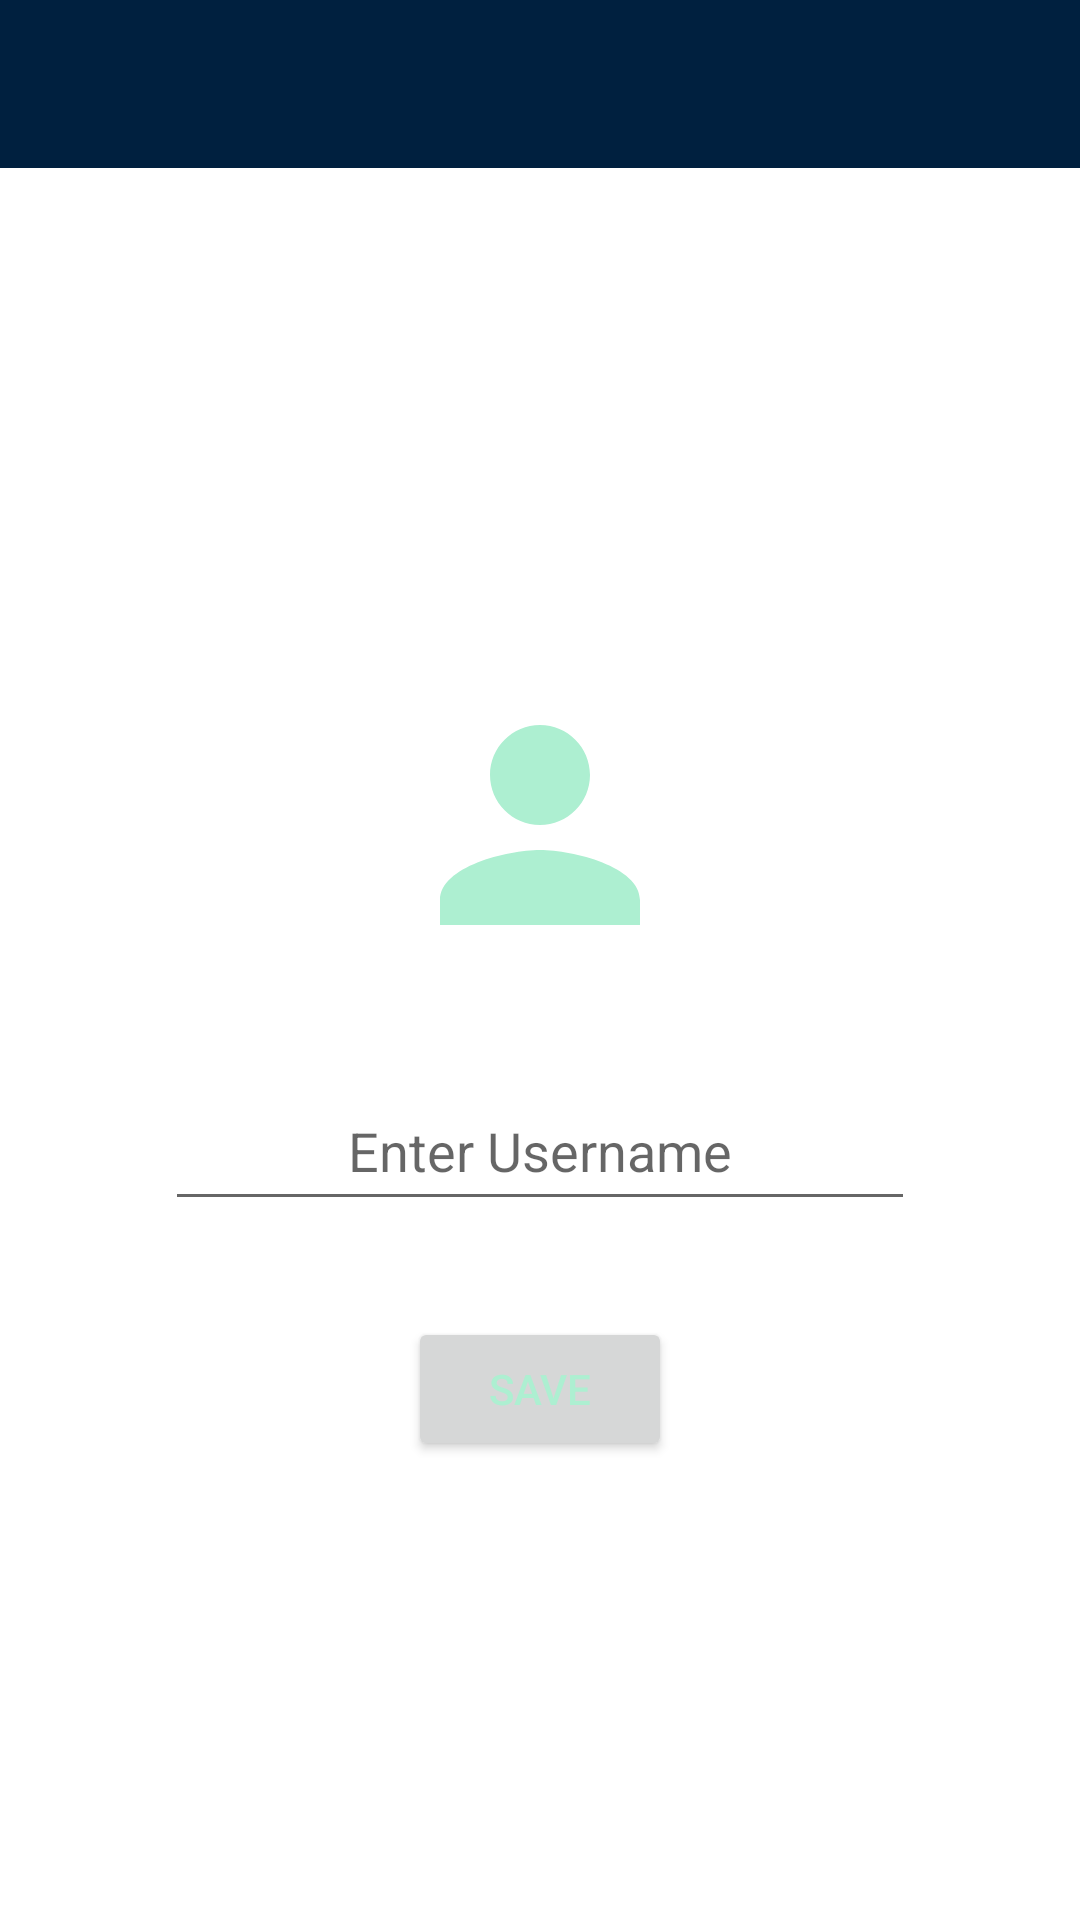

Here is an Android app screen rendered from its layout file. Give the layout XML and the strings, colors and styles it references.
<!-- AndroidManifest.xml: application theme Theme.MyApplication -->
<!-- res/layout/activity_update.xml -->
<?xml version="1.0" encoding="utf-8"?>
<RelativeLayout xmlns:android="http://schemas.android.com/apk/res/android"
    xmlns:app="http://schemas.android.com/apk/res-auto"
    xmlns:tools="http://schemas.android.com/tools"
    android:layout_width="match_parent"
    android:layout_height="match_parent"
    tools:context=".updateActivity">

        <androidx.appcompat.widget.Toolbar
            android:id="@+id/toolbar6"
            android:layout_width="match_parent"
            android:layout_height="wrap_content"
            android:background="@color/sailorBlue"
            app:titleTextColor="@color/mint" />

        <ProgressBar
            android:id="@+id/pb"
            android:layout_width="match_parent"
            android:layout_height="75dp"
            android:layout_centerInParent="true"/>

        <ImageView
            android:id="@+id/uDPIV"
            android:layout_width="100dp"
            android:layout_height="100dp"
            android:layout_centerHorizontal="true"
            android:layout_marginTop="225dp"
            app:srcCompat="@drawable/ic_baseline_person_24" />

        <EditText
            android:id="@+id/uUNET"
            android:layout_width="250dp"
            android:layout_height="50dp"
            android:layout_below="@+id/uDPIV"
            android:layout_centerHorizontal="true"
            android:layout_marginTop="32dp"
            android:hint="Enter Username"
            android:textAlignment="center" />

        <Button
            android:id="@+id/updateBTN"
            android:layout_width="wrap_content"
            android:layout_height="wrap_content"
            android:layout_below="@+id/uUNET"
            android:layout_centerHorizontal="true"
            android:layout_marginTop="32dp"
            android:text="save"
            android:textColor="@color/mint" />


</RelativeLayout>
<!-- resources referenced by this layout -->
<resources>
  <color name="mint">#ADEFD1</color>
  <color name="sailorBlue">#00203F</color>
  <!-- drawable ic_baseline_person_24 (drawable) -->
  <vector android:height="40dp" android:tint="#ADEFD1"
      android:viewportHeight="24" android:viewportWidth="24"
      android:width="40dp" xmlns:android="http://schemas.android.com/apk/res/android">
      <path android:fillColor="@android:color/white" android:pathData="M12,12c2.21,0 4,-1.79 4,-4s-1.79,-4 -4,-4 -4,1.79 -4,4 1.79,4 4,4zM12,14c-2.67,0 -8,1.34 -8,4v2h16v-2c0,-2.66 -5.33,-4 -8,-4z"/>
  </vector>
  <style name="Theme.MyApplication" parent="Theme.MaterialComponents.DayNight.NoActionBar">
          
          <item name="colorPrimary">@color/sailorBlue</item>
          <item name="colorPrimaryVariant">@color/sailorBlue</item>
          <item name="colorOnPrimary">@color/sailorBlue</item>
          
          <item name="colorSecondary">@color/sailorBlue</item>
          <item name="colorSecondaryVariant">@color/sailorBlue</item>
          <item name="colorOnSecondary">@color/purple_200</item>
          
          <item name="android:statusBarColor" tools:targetApi="l">?attr/colorPrimaryVariant</item>
          
      </style>
  <color name="purple_200">#FFBB86FC</color>
</resources>
